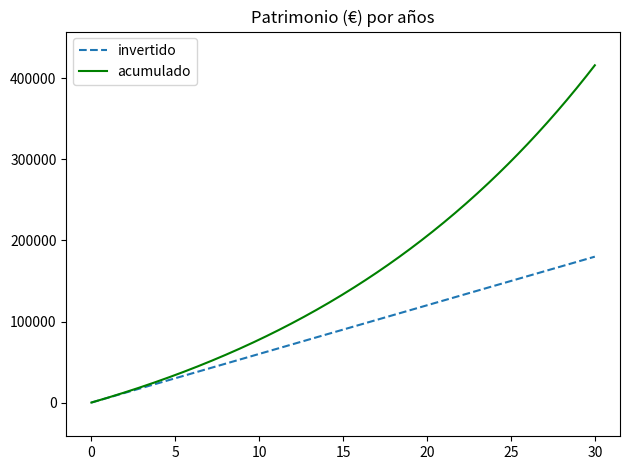

Write Python code to recreate this figure.
import matplotlib.pyplot as plt
import numpy as np


class renta_variable:

    def __init__(self, cap_ini, cap_mes, anios_sim, interes_anual):
        self.cap_ini = cap_ini
        self.cap_mes = cap_mes
        self.anios_sim = anios_sim
        self.interes_anual = interes_anual
        self.meses_sim = self.anios_sim * 12
        self.meses = None
        self.invertidos = None
        self.acumulados = None
        self.invertido = None
        self.acumulado = None

    def calcular(self):
        self.meses = np.arange(1, self.meses_sim + 1)
        self.invertidos, self.acumulados = [self.cap_ini], [self.cap_ini]
        for mes in self.meses:
            self.invertido = self.cap_ini + self.cap_mes * mes
            self.acumulado = self.cap_ini * (1 + self.interes_anual / 12) ** mes + self.cap_mes * (
                        (1 + self.interes_anual / 12) ** mes - 1) / ((1 + self.interes_anual / 12) - 1)
            self.invertidos.append(round(self.invertido, 2))
            self.acumulados.append(round(self.acumulado, 2))
        self.meses = [0] + list(self.meses)

    def representar(self):
        fig, ax = plt.subplots()
        years = np.arange(0, self.anios_sim + 1, 5)
        years_starts = [y * 12 for y in years]
        line = ax.plot(self.meses, self.invertidos, '--', label='invertido')
        line = ax.plot(self.meses, self.acumulados, '-', label='acumulado', color='green')
        ax.set_title('Patrimonio (€) por años')
        ax.legend()
        ax.set_xticks(years_starts)
        ax.set_xticklabels(years)
        ax.margins(y=0.1)
        fig.tight_layout()
        plt.show()

    def simular(self, verbose=True, plot=True):
        self.calcular()
        if verbose:
            print('Total invertido a los {} años: {}€'.format(self.anios_sim, int(self.invertido)))
            print('Total acumulado a los {} años: {}€'.format(self.anios_sim, round(self.acumulado)))
        if plot:
            self.representar()


simulacion = renta_variable(cap_ini=0, cap_mes=500, anios_sim=30, interes_anual=0.05)
simulacion.simular()
